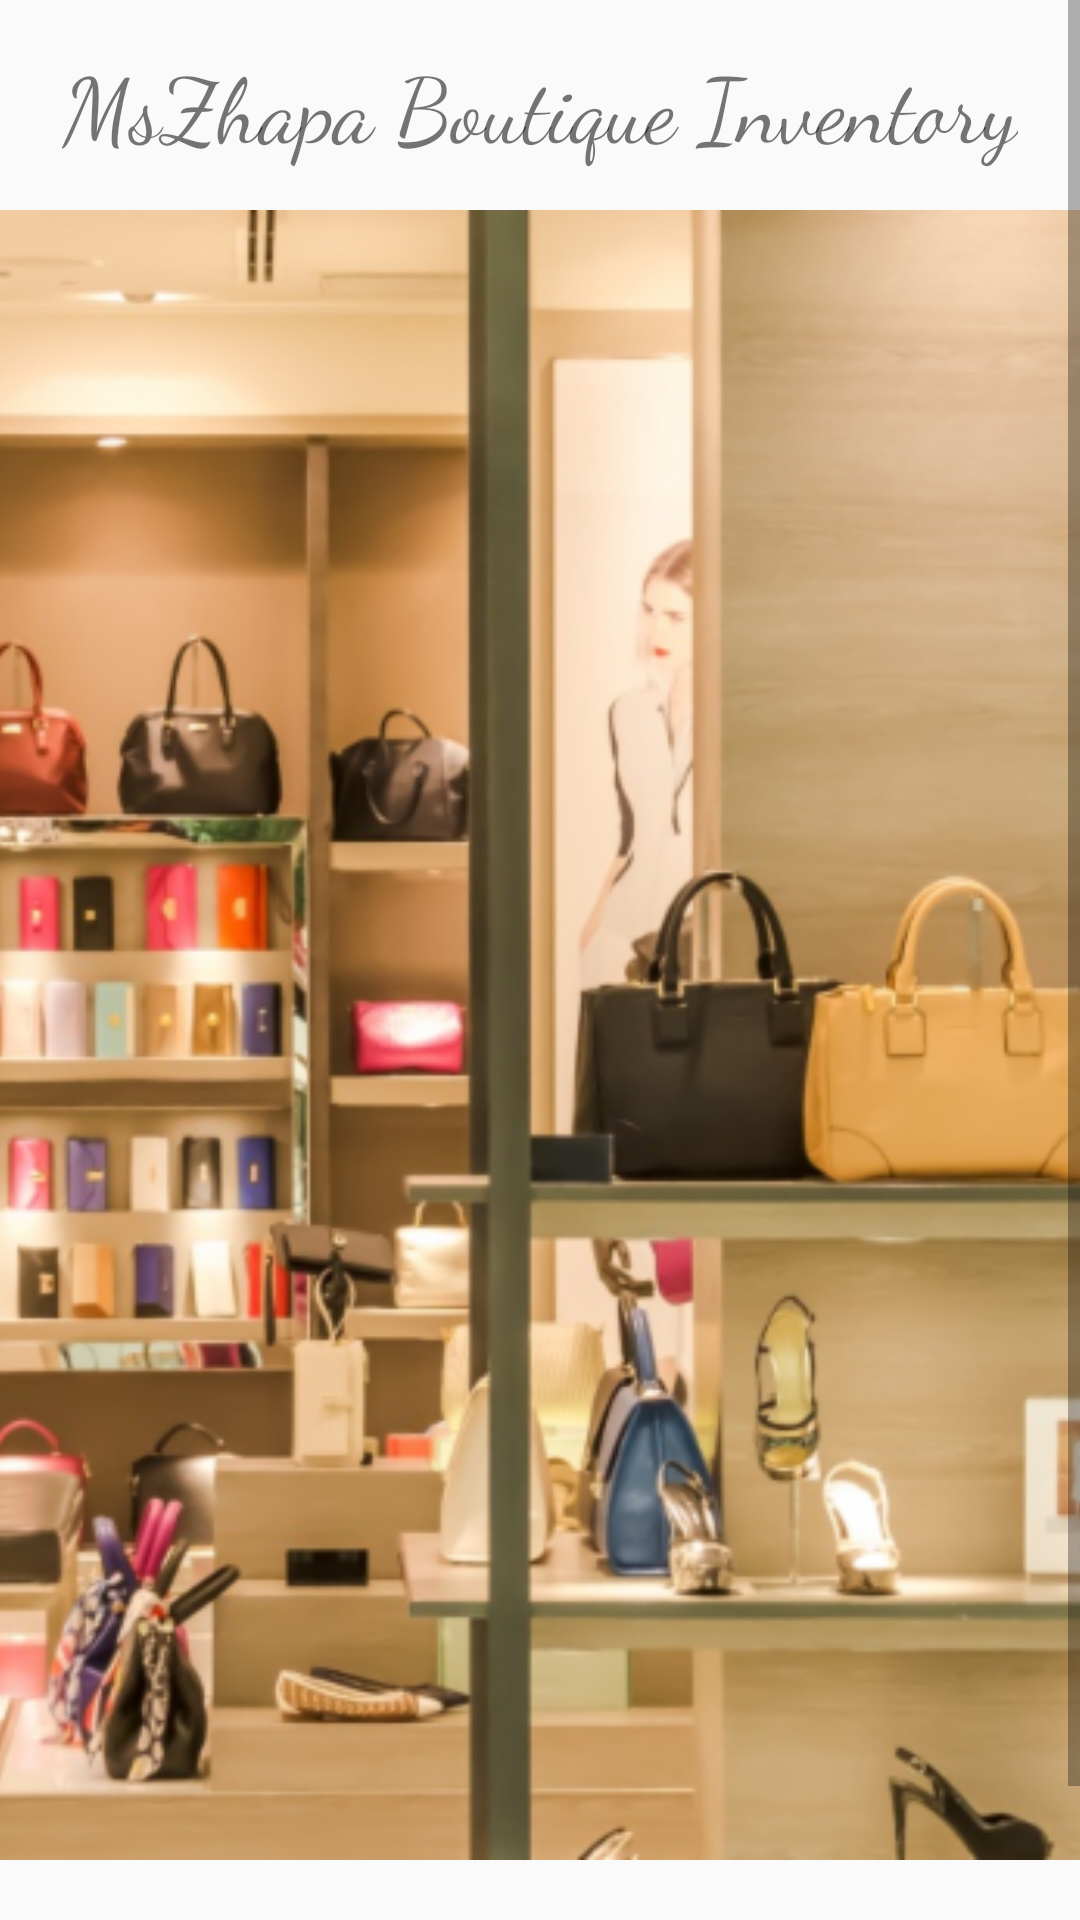

Produce the Android XML layout that renders to this screen, including the resource entries it uses.
<!-- AndroidManifest.xml: activity theme AppTheme.NoActionBar -->
<!-- res/layout/activity_main.xml -->
<?xml version="1.0" encoding="utf-8"?>
<ScrollView xmlns:android="http://schemas.android.com/apk/res/android"
    android:layout_width="match_parent"
    android:layout_height="wrap_content">

    
    <LinearLayout xmlns:tools="http://schemas.android.com/tools"
        android:layout_width="match_parent"
        android:layout_height="wrap_content"
        android:orientation="vertical"
        tools:context="com.example.example.mszhapaboutiqueinventory.MainActivity">

        
        <TextView
            android:id="@+id/title"
            android:layout_width="wrap_content"
            android:layout_height="50dp"
            android:layout_gravity="center_horizontal"
            android:layout_margin="10dp"
            android:layout_weight="0.1"
            android:fontFamily="cursive"
            android:gravity="center"
            android:text="@string/app_name"
            android:textSize="30sp" />

        
        <ImageView
            android:id="@+id/imageView"
            android:layout_width="match_parent"
            android:layout_height="0dp"
            android:layout_weight="6"
            android:minHeight="550dp"
            android:scaleType="centerCrop"
            android:src="@drawable/welcome" />

        
        <Button
            android:id="@+id/enter_button"
            android:layout_width="wrap_content"
            android:layout_height="wrap_content"
            android:layout_gravity="center_horizontal"
            android:layout_marginTop="20dp"
            android:layout_weight="0.2"
            android:background="@drawable/button_shape"
            android:drawablePadding="5dp"
            android:drawableRight="@drawable/enter"
            android:drawableTint="@color/colorAccent"
            android:padding="13dp"
            android:text="@string/enter_inventory"
            android:textColor="@color/colorAccent" />

    </LinearLayout>
</ScrollView>
<!-- resources referenced by this layout -->
<resources>
  <color name="colorAccent">#b7b5b0</color>
  <!-- drawable enter: png bitmap (drawable, 319 bytes) -->
  <!-- drawable welcome: jpeg bitmap (drawable, 230522 bytes) -->
  <string name="app_name">MsZhapa Boutique Inventory</string>
  <string name="enter_inventory">Enter inventory</string>
  <style name="AppTheme.NoActionBar">
          <item name="windowActionBar">false</item>
          <item name="windowNoTitle">true</item>
      </style>
</resources>
